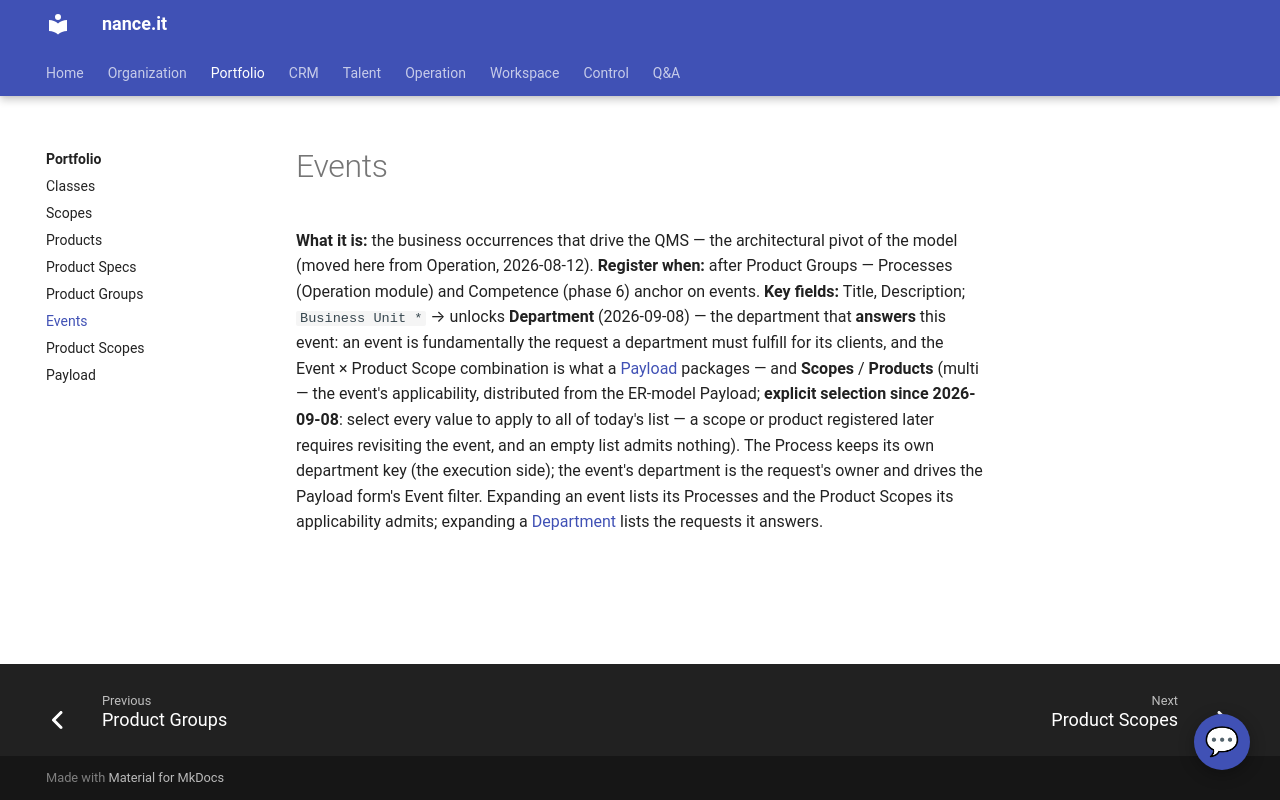

repository: Neun-Design/Nance · page: portfolio/events/index.html · generator: mkdocs

---
title: "Events"
audience: stakeholder
purpose: "Events — what it is, when to register one, and its key fields"
---

# Events

**What it is:** the business occurrences that drive the QMS — the architectural pivot of the
model (moved here from Operation, 2026-08-12).
**Register when:** after Product Groups — Processes (Operation module) and Competence
(phase 6) anchor on events.
**Key fields:** Title, Description; `Business Unit *` → unlocks **Department**
(2026-09-08) — the department that **answers** this event: an event is fundamentally the
request a department must fulfill for its clients, and the Event × Product Scope
combination is what a [Payload](payload.md) packages — and **Scopes** / **Products**
(multi — the event's applicability, distributed from the ER-model Payload; **explicit
selection since 2026-09-08**: select every value to apply to all of today's list — a
scope or product registered later requires revisiting the event, and an empty list
admits nothing). The Process keeps its own department key (the execution side); the
event's department is the request's owner and drives the Payload form's Event filter.
Expanding an event lists its Processes and the Product Scopes its applicability admits;
expanding a [Department](../organization/departments.md) lists the requests it answers.
